Image classification data set "enhance_then_resize" (brandonlch2904/Brain_Tumour_Detection on GitHub). Class labels (4): glioma tumor, meningioma tumor, no tumor, pituitary tumor.

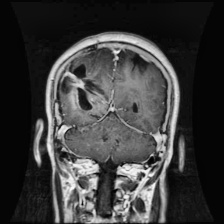
Label: glioma tumor

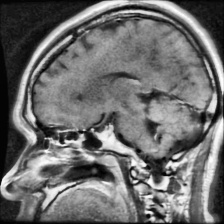
Label: pituitary tumor

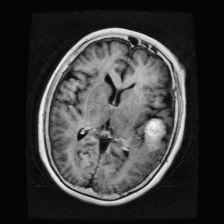
Label: meningioma tumor

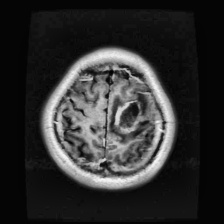
Label: glioma tumor

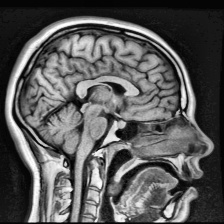
Label: no tumor

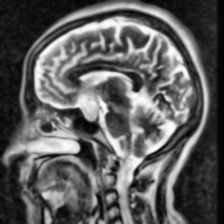
Label: no tumor
